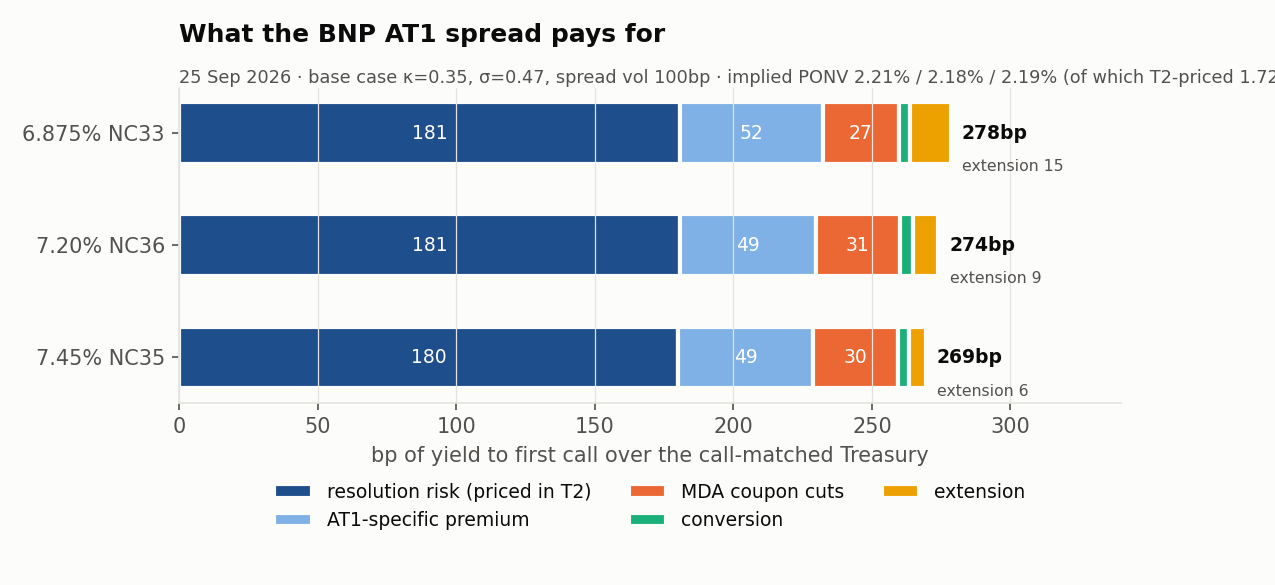

The table this chart was drawn from, first rows:
isin, component, dirty, clean, ytc, cum_spread_bp, contribution_bp
US05602XQR25, risk-free to call, 112.4, 110.5, 0.05121, 0.0, 0.0
US05602XQR25, resolution risk (priced in T2), 101.6, 99.69, 0.06928, 180.7, 180.7
US05602XQR25, AT1-specific premium, 98.76, 96.85, 0.07445, 232.4, 51.63
US05602XQR25, MDA coupon cuts, 97.29, 95.39, 0.07718, 259.7, 27.29
US05602XQR25, conversion, 97.08, 95.17, 0.07759, 263.7, 4.085
US05602XQR25, extension, 96.3, 94.39, 0.07906, 278.5, 14.72
US05602XQR25, market, 96.3, 94.39, 0.07906, 278.5, 
US05602XQS08, risk-free to call, 118.3, 115.1, 0.05177, 0.0, 0.0
US05602XQS08, resolution risk (priced in T2), 104.6, 101.5, 0.06985, 180.8, 180.8
US05602XQS08, AT1-specific premium, 101.3, 98.15, 0.07473, 229.6, 48.84
US05602XQS08, MDA coupon cuts, 99.3, 96.14, 0.07779, 260.2, 30.59
US05602XQS08, conversion, 99, 95.84, 0.07826, 264.9, 4.643
US05602XQS08, extension, 98.41, 95.25, 0.07917, 274, 9.148
US05602XQS08, market, 98.41, 95.25, 0.07917, 274, 
US05602XQQ42, risk-free to call, 117.9, 116.1, 0.05146, 0.0, 0.0
US05602XQQ42, resolution risk (priced in T2), 105.1, 103.3, 0.06945, 180, 180
US05602XQQ42, AT1-specific premium, 101.9, 100.1, 0.07434, 228.9, 48.9
US05602XQQ42, MDA coupon cuts, 100, 98.19, 0.07738, 259.3, 30.42
US05602XQQ42, conversion, 99.76, 97.94, 0.07779, 263.3, 4.032
US05602XQQ42, extension, 99.39, 97.57, 0.07839, 269.3, 6.03
US05602XQQ42, market, 99.39, 97.57, 0.07839, 269.3, 
